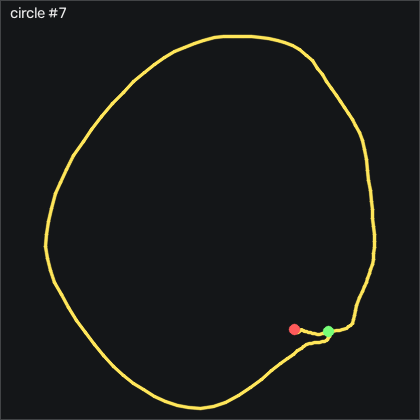

Source data for this figure (header and first rows):
t_s, ax, ay, az, gx, gy, gz, seq
0.00000, -0.911, -0.06100, 0.158, 7.071, 19.11, -31.79, 7933
0.01100, -0.94, -0.02900, 0.143, 4.784, 20.73, -25.39, 7934
0.02000, -0.962, -0.00200, 0.136, 0.8205, 20.55, -18.07, 7935
0.03000, -0.957, 0.02800, 0.141, -4.423, 18.29, -9.934, 7936
0.04000, -0.942, 0.02200, 0.134, -11.22, 15.06, -3.288, 7937
0.05000, -0.923, -0.00400, 0.136, -18.02, 12.31, -0.02529, 7938
0.06000, -0.915, -0.02800, 0.148, -23.66, 10.55, 2.688, 7939
0.07000, -0.892, -0.05000, 0.151, -27.47, 8.596, 8.572, 7940
0.08000, -0.843, -0.04700, 0.152, -29.33, 6.156, 17.26, 7941
0.09000, -0.794, -0.00100, 0.166, -30.92, 3.839, 22.54, 7942
0.1, -0.748, 0.00700, 0.12, -32.9, 2.406, 18.88, 7943
0.11, -0.718, 0.03400, 0.108, -33.72, 3.443, 9.426, 7944
0.12, -0.708, 0.08500, 0.101, -32.78, 6.98, -4.08, 7945
0.13, -0.711, 0.157, 0.06400, -31.16, 12.44, -18.38, 7946
0.141, -0.724, 0.241, 0.04000, -31.34, 19.05, -29.72, 7947
0.15, -0.764, 0.315, 0.01500, -35.37, 26.31, -37.01, 7948
0.16, -0.847, 0.36, -0.01000, -43.2, 33.2, -39.66, 7949
0.17, -0.819, 0.413, -0.05500, -53.11, 37.86, -35.45, 7950
0.181, -0.694, 0.648, -0.127, -66.83, 45.88, -23.01, 7951
0.19, -0.745, 0.571, -0.195, -90.06, 69.97, -1.794, 7952
0.2, -0.945, 0.495, -0.209, -109.4, 93.02, 14.3, 7953
0.21, -1.149, 0.416, -0.193, -124.9, 104.2, 7.597, 7954
0.22, -1.367, 0.252, -0.198, -139.3, 104.5, -6.733, 7955
0.23, -1.583, 0.105, -0.161, -148.4, 95.33, -12.59, 7956
0.24, -1.715, -0.03200, -0.115, -152.9, 76.34, -10.12, 7957
0.25, -1.764, -0.14, -0.118, -154, 50, 0.1577, 7958
0.26, -1.758, -0.281, -0.103, -152.3, 23.2, 8.725, 7959
0.27, -1.703, -0.263, -0.05000, -145.8, -5.033, 9.609, 7960
0.28, -1.655, -0.275, -0.128, -139.7, -28.54, 6.743, 7961
0.29, -1.62, -0.317, -0.134, -137.9, -46.25, 7.688, 7962
0.3, -1.605, -0.339, -0.153, -134.9, -60.34, 11.71, 7963
0.311, -1.583, -0.4, -0.161, -132.2, -73.69, 13.82, 7964
0.32, -1.576, -0.448, -0.187, -127.8, -85.95, 12.02, 7965
0.33, -1.569, -0.482, -0.162, -122.6, -97.62, 8.755, 7966
0.34, -1.554, -0.511, -0.14, -118.7, -111, 10.04, 7967
0.351, -1.522, -0.598, -0.139, -118.2, -126.2, 13.97, 7968
0.36, -1.466, -0.687, -0.126, -117.2, -139.7, 14.52, 7969
0.37, -1.37, -0.736, -0.104, -113.5, -149.8, 15.43, 7970
0.38, -1.31, -0.831, -0.105, -108.1, -154.2, 23.54, 7971
0.39, -1.28, -0.896, -0.06000, -98.91, -154.4, 30.07, 7972
0.4, -1.277, -0.985, -0.02600, -88.63, -153.4, 30.98, 7973
0.41, -1.274, -1.099, -0.01600, -76.62, -152.1, 26.53, 7974
0.42, -1.308, -1.182, 0.00100, -58.75, -149.1, 16.68, 7975
0.43, -1.335, -1.232, 0.01700, -38.14, -146, 10.46, 7976
0.44, -1.309, -1.231, 0.01800, -15.76, -146.4, 19.58, 7977
0.45, -1.221, -1.144, 0.04900, 6.675, -149.7, 37.69, 7978
0.46, -1.092, -1.057, 0.07600, 24.36, -156, 52.78, 7979
0.47, -0.981, -1.02, 0.06300, 37.92, -161.2, 53.97, 7980
0.481, -0.925, -1.007, 0.09100, 48.99, -161.5, 38.21, 7981
0.49, -0.905, -0.99, 0.123, 61.31, -158.2, 18.63, 7982
0.5, -0.872, -0.945, 0.135, 75.58, -158.2, 13.48, 7983
0.51, -0.807, -0.876, 0.13, 90.52, -161, 17.38, 7984
0.521, -0.708, -0.782, 0.137, 104, -163.4, 19.49, 7985
0.53, -0.594, -0.669, 0.146, 115.6, -163.8, 17.81, 7986
0.54, -0.485, -0.526, 0.171, 125.3, -160.5, 13.02, 7987
0.55, -0.407, -0.474, 0.193, 128.4, -152.8, 5.798, 7988
0.56, -0.338, -0.413, 0.217, 130.4, -141.1, 1.773, 7989
0.57, -0.29, -0.352, 0.244, 130.6, -127.4, 3.633, 7990
0.58, -0.255, -0.332, 0.265, 128.1, -112.4, 9.609, 7991
0.59, -0.229, -0.272, 0.281, 126.9, -97.62, 16.77, 7992
... 100 more rows
